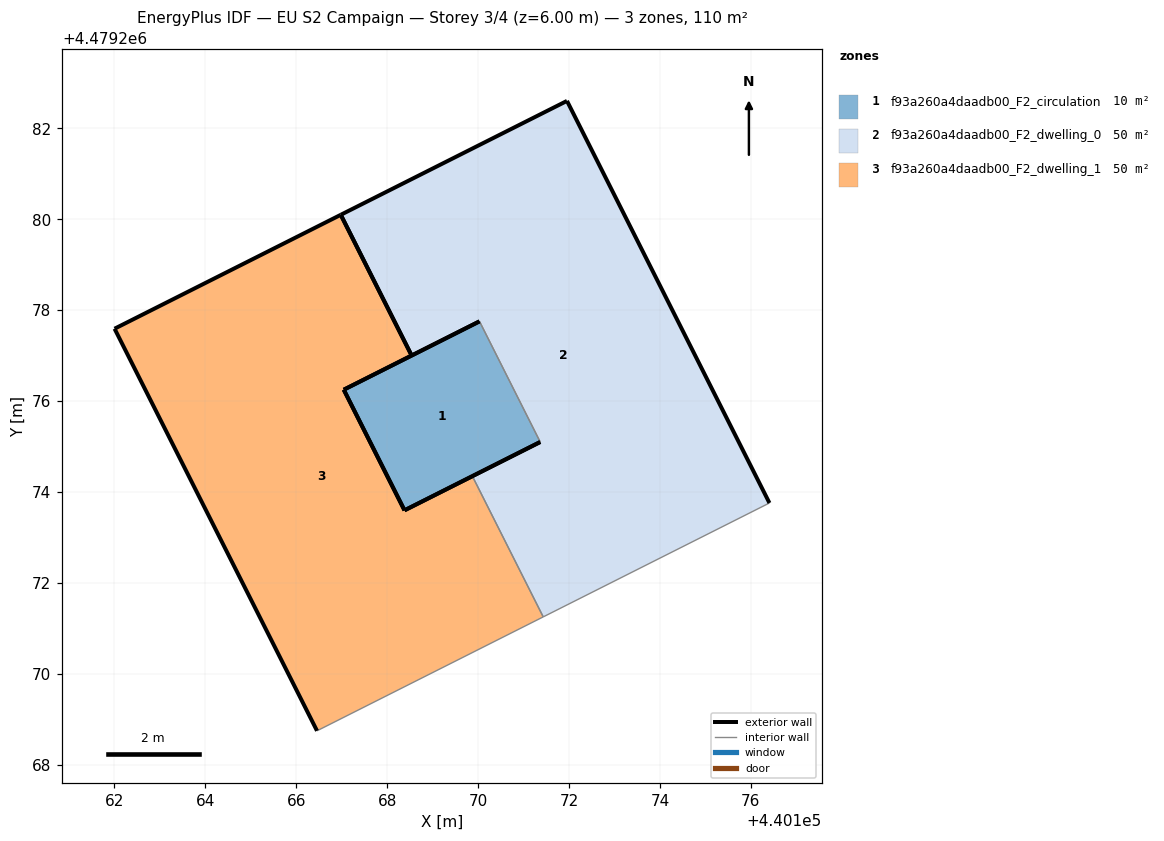
=== STOREY PLAN SPEC (per zone: floor XY polygon, exterior-wall plan segments, windows/doors) ===
zone 1: f93a260a4daadb00_F2_circulation  (9.9 m²)
  floor: (440170.03, 4479277.76) (440171.37, 4479275.10) (440168.38, 4479273.60) (440167.05, 4479276.25)
  exterior wall: (440167.05, 4479276.25) – (440168.38, 4479273.60)  [3.0 m]
  exterior wall: (440168.38, 4479273.60) – (440171.37, 4479275.10)  [3.3 m]
  exterior wall: (440170.03, 4479277.76) – (440167.05, 4479276.25)  [3.3 m]
  interior walls: 1
zone 2: f93a260a4daadb00_F2_dwelling_0  (50.2 m²)
  floor: (440171.96, 4479282.60) (440176.41, 4479273.76) (440171.43, 4479271.26) (440169.87, 4479274.35) (440171.37, 4479275.10) (440170.03, 4479277.76) (440168.54, 4479277.00) (440166.98, 4479280.10)
  exterior wall: (440176.41, 4479273.76) – (440171.96, 4479282.60)  [9.9 m]
  exterior wall: (440171.96, 4479282.60) – (440166.98, 4479280.10)  [5.6 m]
  exterior wall: (440168.54, 4479277.00) – (440170.03, 4479277.76)  [1.7 m]
  exterior wall: (440171.37, 4479275.10) – (440169.87, 4479274.35)  [1.7 m]
  exterior wall: (440166.98, 4479280.10) – (440168.54, 4479277.00)  [3.5 m]
  interior walls: 3
zone 3: f93a260a4daadb00_F2_dwelling_1  (50.2 m²)
  floor: (440168.54, 4479277.00) (440167.05, 4479276.25) (440168.38, 4479273.60) (440169.87, 4479274.35) (440171.43, 4479271.26) (440166.46, 4479268.75) (440162.01, 4479277.59) (440166.98, 4479280.10)
  exterior wall: (440169.87, 4479274.35) – (440168.38, 4479273.60)  [1.7 m]
  exterior wall: (440168.38, 4479273.60) – (440167.05, 4479276.25)  [3.0 m]
  exterior wall: (440167.05, 4479276.25) – (440168.54, 4479277.00)  [1.7 m]
  exterior wall: (440166.98, 4479280.10) – (440162.01, 4479277.59)  [5.6 m]
  exterior wall: (440162.01, 4479277.59) – (440166.46, 4479268.75)  [9.9 m]
  exterior wall: (440168.54, 4479277.00) – (440166.98, 4479280.10)  [3.5 m]
  interior walls: 2

=== DERIVED (storey summary) ===
Building: EU S2 Campaign
Storey: 3 of 4  (floor level z = 6.00 m)
Storey gross floor area: 110.3 m²
Zones on this storey: 3
  - f93a260a4daadb00_F2_circulation: floor 9.9 m²; exterior wall 9.7 m (29.0 m²); WWR 0.0%
  - f93a260a4daadb00_F2_dwelling_0: floor 50.2 m²; exterior wall 22.3 m (66.8 m²); WWR 0.0%
  - f93a260a4daadb00_F2_dwelling_1: floor 50.2 m²; exterior wall 25.2 m (75.7 m²); WWR 0.0%
Zone adjacency (shared interzone walls):
  - f93a260a4daadb00_F2_circulation ↔ f93a260a4daadb00_F2_dwelling_0
  - f93a260a4daadb00_F2_dwelling_0 ↔ f93a260a4daadb00_F2_dwelling_1